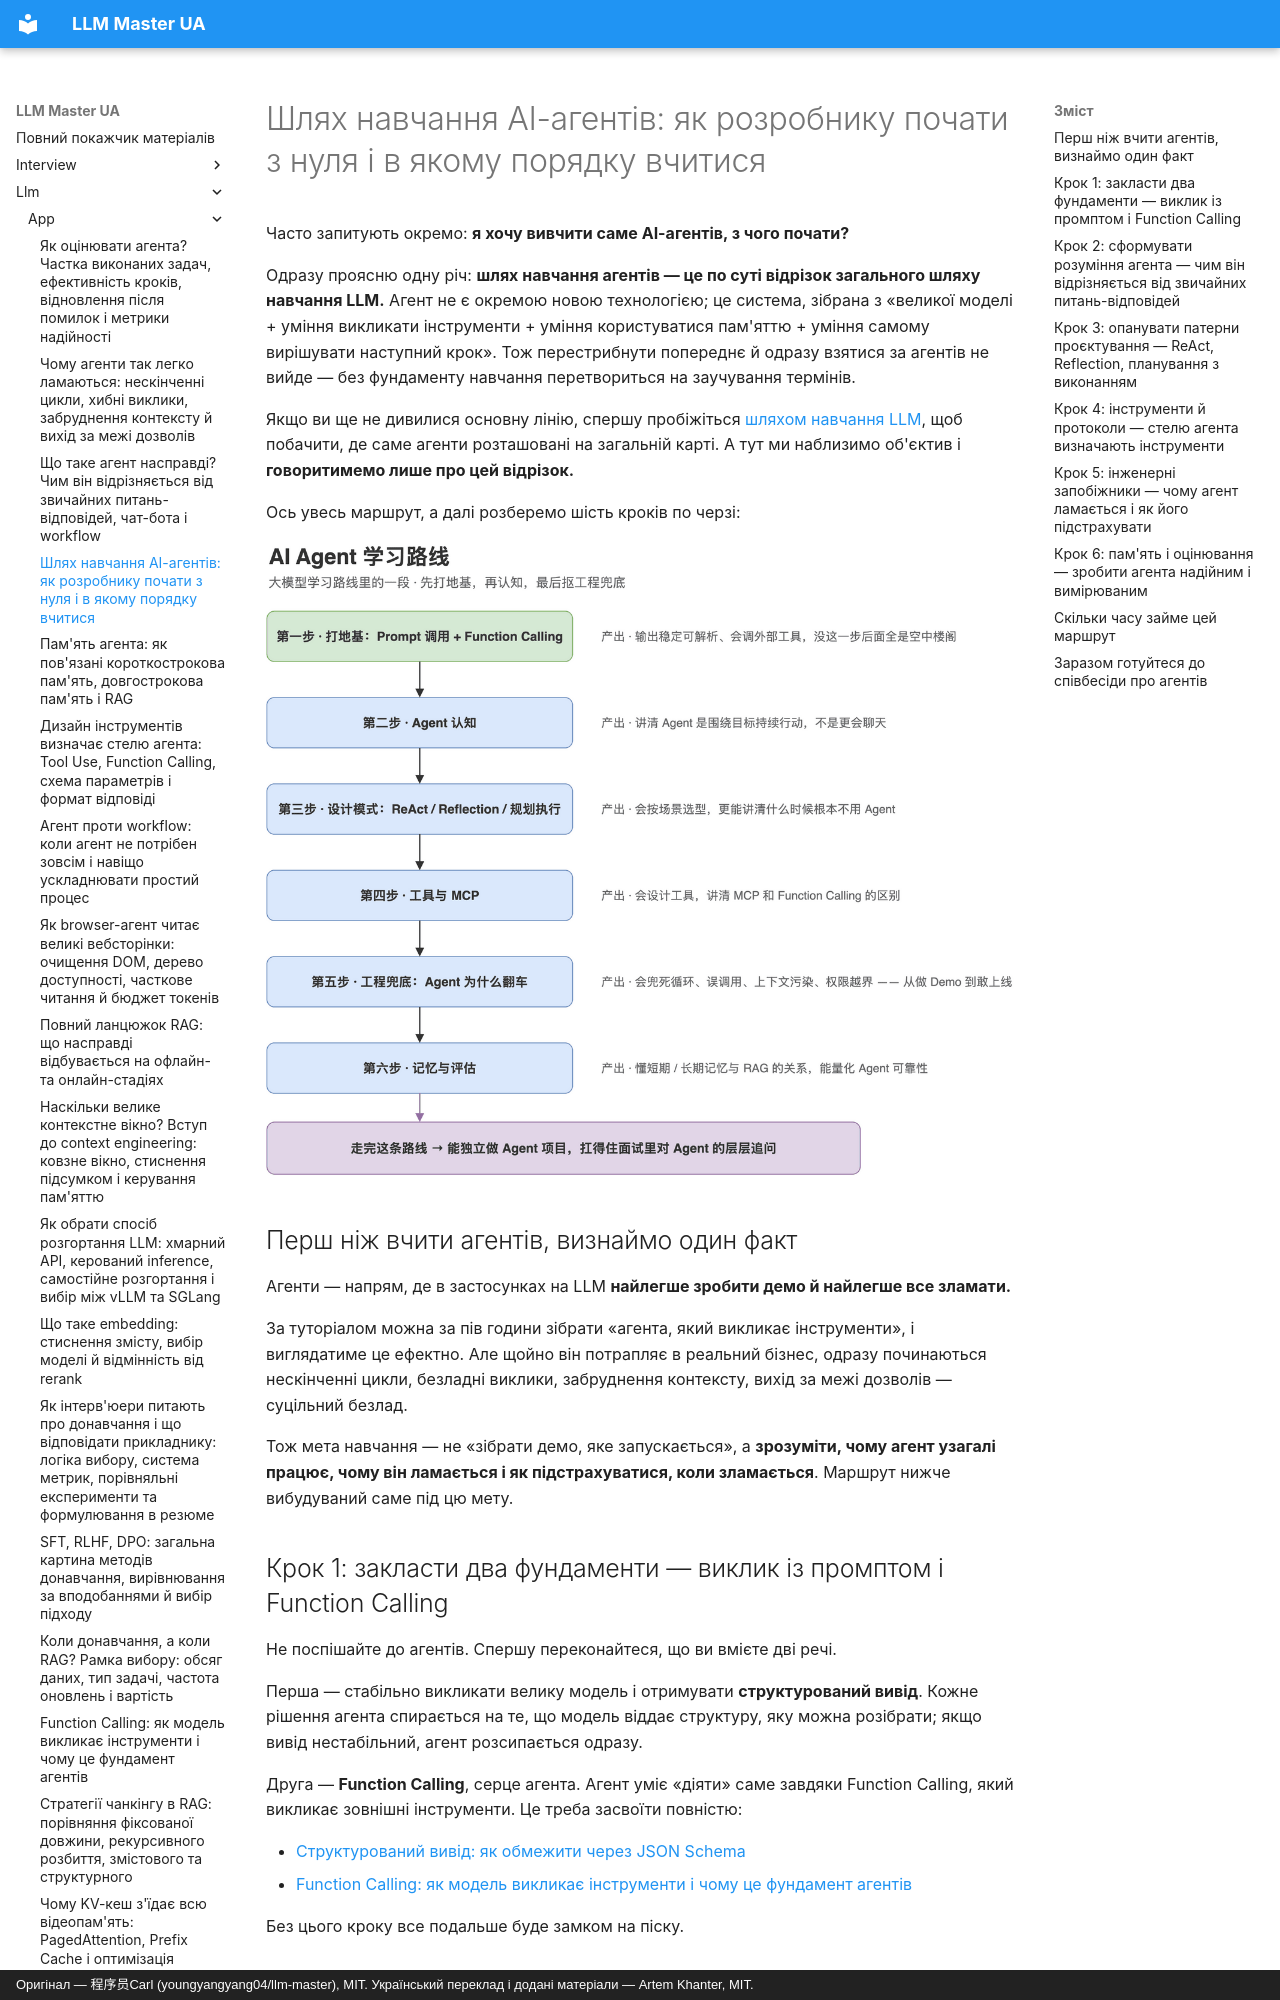

repository: kakagawa/llm-master-ua · page: llm/app/agent_learning_roadmap/index.html · generator: mkdocs · copyright: Оригінал — 程序员Carl (youngyangyang04/llm-master), MIT. Український переклад і додані матеріали — Artem Khanter, MIT.

---
title: "Шлях навчання AI-агентів: як розробнику почати з нуля і в якому порядку вчитися"
description: Як вчити AI-агентів? Це маршрут розробки агентів для програмістів. Гризти наукові статті з початку не треба, але спершу варто закласти фундамент із промптів і Function Calling. Розбираємо шість етапів — основи виклику, розуміння агента, патерни проєктування (ReAct/Reflection/планування з виконанням), інструменти й MCP, інженерні запобіжники, пам'ять і оцінювання — з поясненням, що вчити на кожному кроці й чому саме в такому порядку.
keywords: ["шлях навчання агентів", "маршрут навчання AI Agent", "як вчити агентів", "старт в AI Agent", "розробка агентів", "туторіал з розробки агентів", "агент на LLM", "LLM Agent", "інженер з агентів", "співбесіда про агентів", "ReAct", "Function Calling", "MCP", "мультиагентні системи"]
tags: ["LLM", "AI Agent", "шлях навчання"]
---

# Шлях навчання AI-агентів: як розробнику почати з нуля і в якому порядку вчитися

Часто запитують окремо: **я хочу вивчити саме AI-агентів, з чого почати?**

Одразу проясню одну річ: **шлях навчання агентів — це по суті відрізок загального шляху навчання LLM.** Агент не є окремою новою технологією; це система, зібрана з «великої моделі + уміння викликати інструменти + уміння користуватися пам'яттю + уміння самому вирішувати наступний крок». Тож перестрибнути попереднє й одразу взятися за агентів не вийде — без фундаменту навчання перетвориться на заучування термінів.

Якщо ви ще не дивилися основну лінію, спершу пробіжіться [шляхом навчання LLM](../intro/llm_learning_roadmap.md), щоб побачити, де саме агенти розташовані на загальній карті. А тут ми наблизимо об'єктив і **говоритимемо лише про цей відрізок.**

Ось увесь маршрут, а далі розберемо шість кроків по черзі:

![Шлях навчання AI-агентів: шість кроків від фундаменту до інженерних запобіжників](../../assets/web/20260616160117_agentroadmap.png)

## Перш ніж вчити агентів, визнаймо один факт

Агенти — напрям, де в застосунках на LLM **найлегше зробити демо й найлегше все зламати.**

За туторіалом можна за пів години зібрати «агента, який викликає інструменти», і виглядатиме це ефектно. Але щойно він потрапляє в реальний бізнес, одразу починаються нескінченні цикли, безладні виклики, забруднення контексту, вихід за межі дозволів — суцільний безлад.

Тож мета навчання — не «зібрати демо, яке запускається», а **зрозуміти, чому агент узагалі працює, чому він ламається і як підстрахуватися, коли зламається**. Маршрут нижче вибудуваний саме під цю мету.

## Крок 1: закласти два фундаменти — виклик із промптом і Function Calling

Не поспішайте до агентів. Спершу переконайтеся, що ви вмієте дві речі.

Перша — стабільно викликати велику модель і отримувати **структурований вивід**. Кожне рішення агента спирається на те, що модель віддає структуру, яку можна розібрати; якщо вивід нестабільний, агент розсипається одразу.

Друга — **Function Calling**, серце агента. Агент уміє «діяти» саме завдяки Function Calling, який викликає зовнішні інструменти. Це треба засвоїти повністю:

- [Структурований вивід: як обмежити через JSON Schema](./structured_output.md)
- [Function Calling: як модель викликає інструменти і чому це фундамент агентів](./function_calling.md)

Без цього кроку все подальше буде замком на піску.
